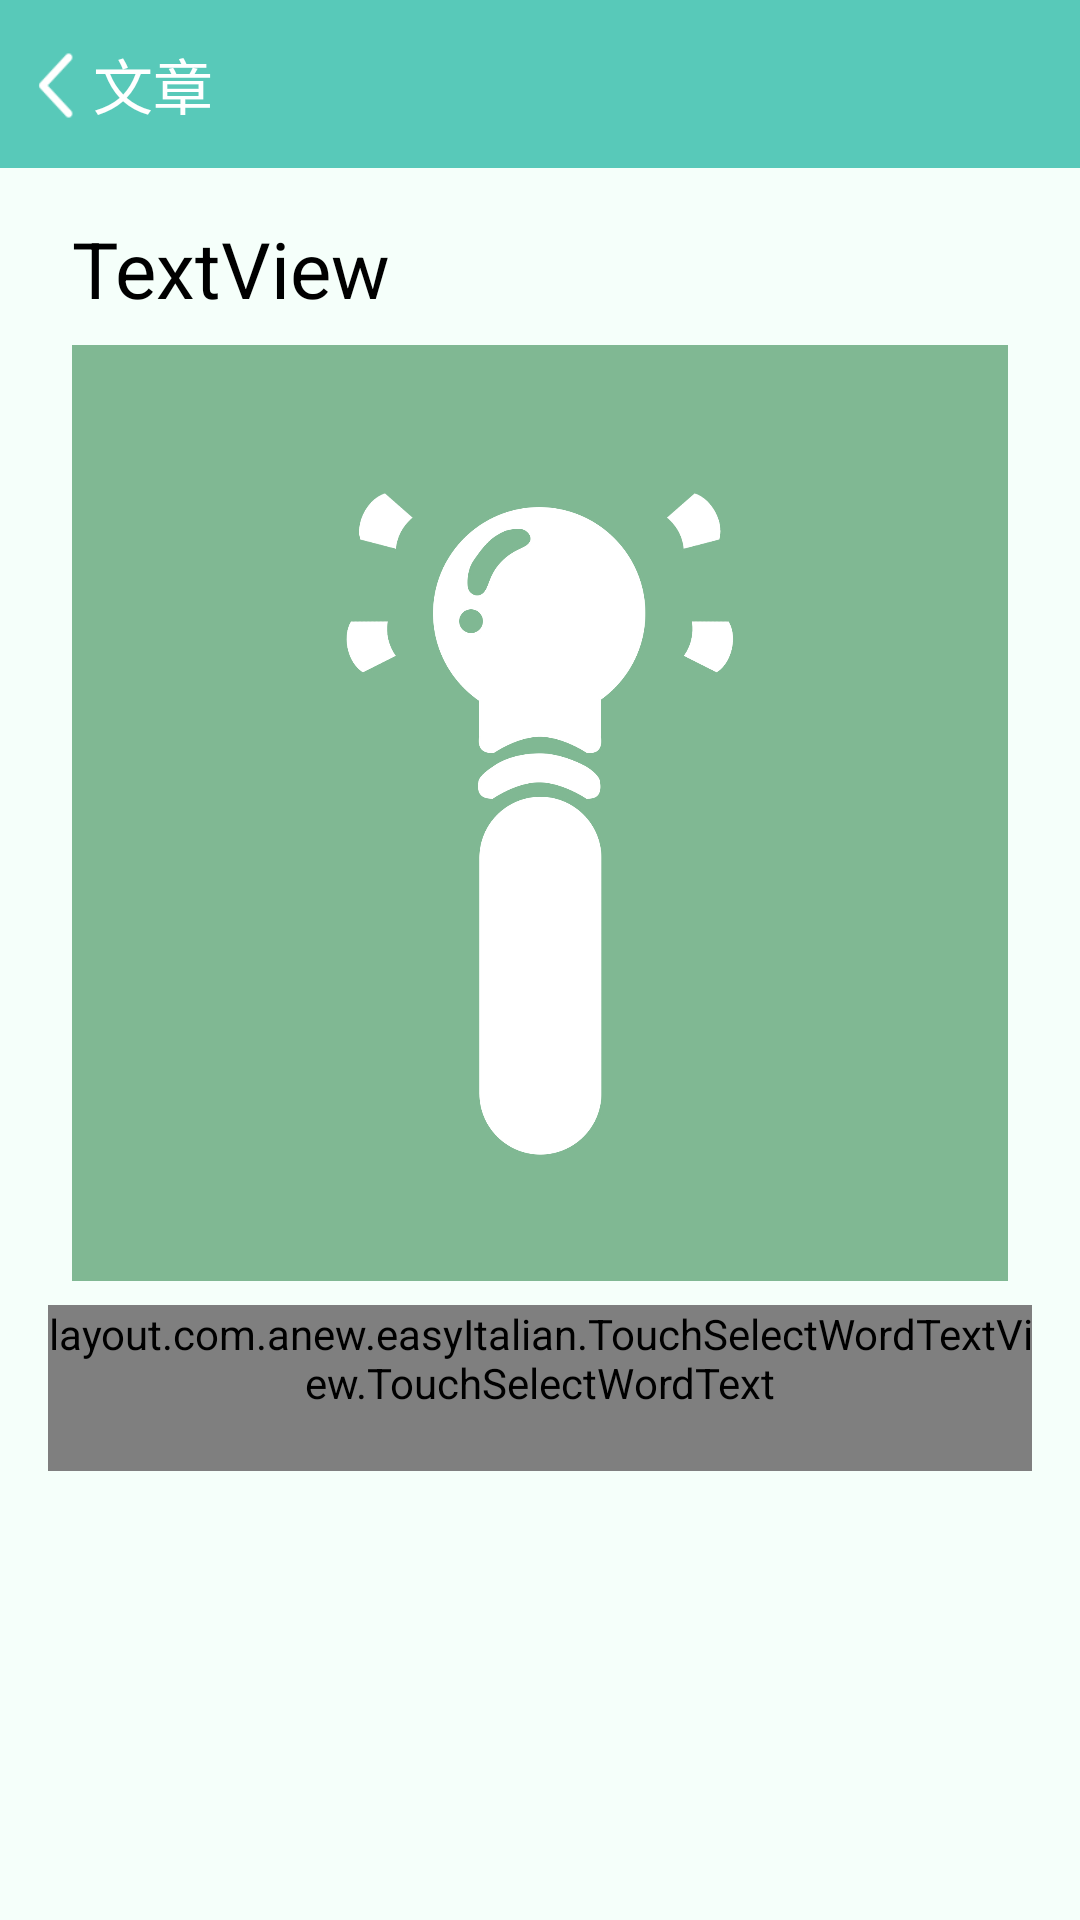

Reconstruct the res/layout file that produces this screen, plus the resources it refers to.
<!-- AndroidManifest.xml: application theme AppTheme -->
<!-- res/layout/activity_article_page.xml -->
<?xml version="1.0" encoding="utf-8"?>
<android.support.constraint.ConstraintLayout xmlns:android="http://schemas.android.com/apk/res/android"
    xmlns:app="http://schemas.android.com/apk/res-auto"
    xmlns:tools="http://schemas.android.com/tools"
    android:layout_width="match_parent"
    android:layout_height="match_parent"
    android:background="#F5FFFA">

    <android.support.v7.widget.Toolbar
        android:id="@+id/toolbarForRecite"
        android:layout_width="0dp"
        android:layout_height="wrap_content"
        android:background="?attr/colorPrimary"
        android:minHeight="?attr/actionBarSize"
        android:theme="?attr/actionBarTheme"
        app:layout_constraintHorizontal_bias="1.0"
        app:layout_constraintLeft_toLeftOf="parent"
        app:layout_constraintRight_toRightOf="parent"
        app:layout_constraintTop_toTopOf="parent"
        app:title="@string/articles" />


    <Button
        android:id="@+id/backForArticlePage"
        android:layout_width="38dp"
        android:layout_height="41dp"
        android:layout_marginTop="8dp"
        android:background="@drawable/ic_back"
        app:layout_constraintStart_toStartOf="parent"
        app:layout_constraintTop_toTopOf="parent" />

    <ScrollView
        android:id="@+id/scrollView2"
        android:layout_width="0dp"
        android:layout_height="wrap_content"
        android:layout_marginEnd="8dp"
        android:layout_marginStart="8dp"
        android:layout_marginTop="8dp"
        android:paddingBottom="60dp"
        app:layout_constraintEnd_toEndOf="parent"
        app:layout_constraintHorizontal_bias="0.5"
        app:layout_constraintStart_toStartOf="parent"
        app:layout_constraintTop_toBottomOf="@+id/toolbarForRecite">

        <android.support.constraint.ConstraintLayout
            android:id="@+id/linearLayout"
            android:layout_width="match_parent"
            android:layout_height="wrap_content"
            android:padding="8dp">

            <TextView xmlns:app="http://schemas.android.com/apk/res-auto"
                android:id="@+id/titleOfArticle"
                android:layout_width="0dp"
                android:layout_height="wrap_content"
                android:layout_marginEnd="8dp"
                android:layout_marginStart="8dp"
                android:text="TextView"
                android:textColor="#000000"
                android:textSize="26sp"
                android:autoSizeMinTextSize="20sp"
                android:autoSizeMaxTextSize="26sp"
                android:autoText="true"
                app:layout_constraintEnd_toEndOf="parent"
                app:layout_constraintHorizontal_bias="0.5"
                app:layout_constraintStart_toStartOf="parent"
                app:layout_constraintTop_toTopOf="parent" />

            <ImageView
                android:id="@+id/image"
                android:layout_width="0dp"
                android:layout_height="wrap_content"
                android:layout_gravity="center"
                android:layout_marginEnd="8dp"
                android:layout_marginStart="8dp"
                android:layout_marginTop="8dp"
                android:adjustViewBounds="true"
                android:scaleType="fitXY"
                app:layout_constraintEnd_toEndOf="parent"
                app:layout_constraintHorizontal_bias="0.5"
                app:layout_constraintStart_toStartOf="parent"
                app:layout_constraintTop_toBottomOf="@+id/titleOfArticle"
                app:srcCompat="@mipmap/ic_main" />

            <layout.com.anew.easyItalian.TouchSelectWordTextView.TouchSelectWordText
                android:id="@+id/text"
                android:layout_width="wrap_content"
                android:layout_height="wrap_content"
                android:layout_marginEnd="16dp"
                android:layout_marginStart="16dp"
                android:layout_marginTop="8dp"
                android:autoText="true"
                android:lineSpacingMultiplier="1.2"
                android:paddingBottom="20dp"
                android:text="TextView"
                android:textSize="24sp"
                app:autoSizeMaxTextSize="26sp"
                app:autoSizeMinTextSize="16sp"
                app:layout_constraintEnd_toEndOf="parent"
                app:layout_constraintHorizontal_bias="0.5"
                app:layout_constraintStart_toStartOf="parent"
                app:layout_constraintTop_toBottomOf="@+id/image" />

        </android.support.constraint.ConstraintLayout>
    </ScrollView>

</android.support.constraint.ConstraintLayout>
<!-- resources referenced by this layout -->
<resources>
  <!-- drawable ic_back: png bitmap (drawable, 441 bytes) -->
  <!-- mipmap ic_main: png bitmap (mipmap-xxxhdpi, 125136 bytes) -->
  <string name="articles">    文章</string>
  <style name="AppTheme" parent="Theme.AppCompat.Light.DarkActionBar">
          
          <item name="colorPrimary">@color/colorPrimary</item>
          <item name="colorPrimaryDark">@color/colorPrimaryDark</item>
          <item name="colorAccent">@color/colorAccent</item>
      </style>
  <color name="colorPrimary">#58C9B9</color>
  <color name="colorPrimaryDark">#519D9E</color>
  <color name="colorAccent">#D1B6E1</color>
</resources>
